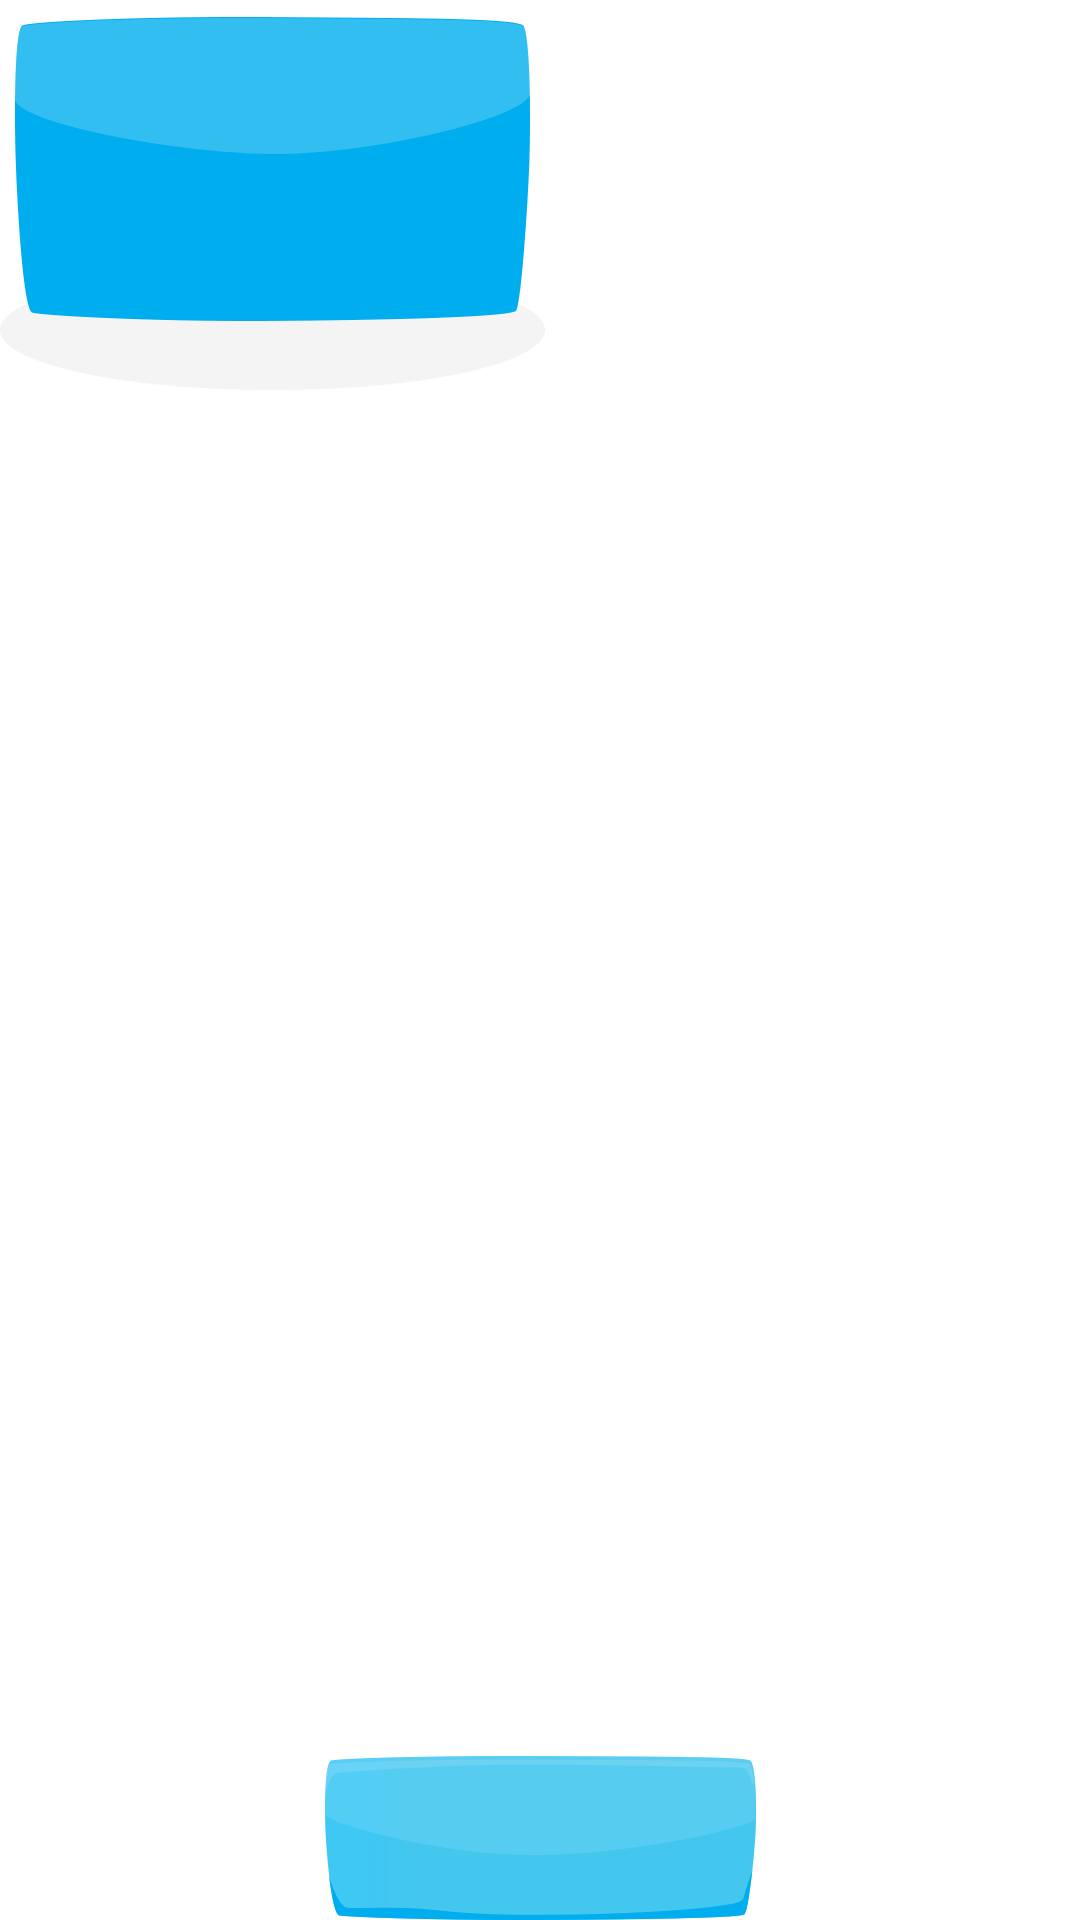

The Android layout XML behind this screen, and the referenced resources:
<!-- AndroidManifest.xml: fallback theme Theme.MaterialComponents.DayNight.NoActionBar -->
<!-- res/layout/gridview_item.xml -->
<?xml version="1.0" encoding="utf-8"?>
<RelativeLayout xmlns:android="http://schemas.android.com/apk/res/android"
                android:layout_width="wrap_content"
                android:layout_height="wrap_content">

    <ImageView
        android:paddingLeft="@dimen/thumbial_image_padding"
        android:paddingRight="@dimen/thumbial_image_padding"
        android:id="@+id/video"
        android:layout_width="wrap_content"
        android:layout_height="wrap_content"
        android:background="@drawable/video_thumb"
        android:contentDescription="@string/video_thumb_image"/>

    <TextView
        android:paddingLeft="5dp"
        android:paddingRight="5dp"
        android:textColor="#fff"
        android:textStyle="bold"
        android:layout_centerHorizontal="true"
        android:gravity="center"
        android:maxLines="2"
        android:ellipsize="end"
        android:layout_alignParentBottom="true"
        android:background="@drawable/title_thumb"
        android:id="@+id/title"
        android:layout_width="wrap_content"
        android:layout_height="wrap_content"/>

    <ProgressBar
        android:id="@+id/progerssBar"
        android:visibility="gone"
        android:layout_margin="@dimen/progres_bar_gridView_item_margin"
        android:layout_centerHorizontal="true"
        android:layout_width="wrap_content"
        android:layout_height="wrap_content"/>

    <ImageView
        android:paddingRight="10dp"
        android:id="@+id/price_image"
        android:visibility="gone"
        android:layout_alignParentTop="true"
        android:layout_alignParentRight="true"
        android:layout_width="wrap_content"
        android:layout_height="wrap_content"
        android:src="@drawable/price_icon"
        android:contentDescription="@string/price"/>

    <ImageView
        android:id="@+id/monkey"
        android:visibility="gone"
        android:layout_alignParentBottom="true"
        android:layout_alignParentRight="true"
        android:layout_width="wrap_content"
        android:layout_height="wrap_content"
        android:src="@drawable/monkey_icon"
        android:contentDescription="@string/monkey"/>
</RelativeLayout>
<!-- resources referenced by this layout -->
<resources>
  <dimen name="progres_bar_gridView_item_margin">25dp</dimen>
  <dimen name="thumbial_image_padding">25dp</dimen>
  <!-- drawable monkey_icon: png bitmap (drawable-hdpi, 4488 bytes) -->
  <!-- drawable price_icon: png bitmap (drawable-hdpi, 3411 bytes) -->
  <!-- drawable title_thumb: png bitmap (drawable-mdpi, 2218 bytes) -->
  <!-- drawable video_thumb: png bitmap (drawable-mdpi, 3519 bytes) -->
  <string name="monkey">monkey</string>
  <string name="price">price</string>
  <string name="video_thumb_image">video_thumb_image</string>
</resources>
